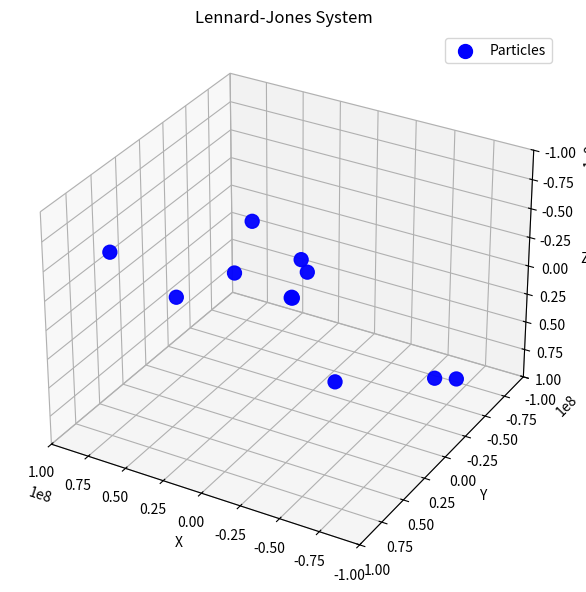

Recreate this plot in Python.
# %% [markdown]
# # **⚡ Lennard Jones Potential**

# %%
import numpy as np
import pandas as pd
import matplotlib.pyplot as plt
import seaborn as sns

# %% [markdown]
# ## **🧪 Metric**

# %%
# Metric definition.
def euclidean_distance(p1, p2):
    return np.linalg.norm(p1 - p2)

# %% [markdown]
# ## **🧬 Classic Potential**

# %%
# Classic potential.
def classic_potential(r, epsilon=1.0, sigma=1.0):
    return 4 * epsilon * ((sigma / r) ** 12 - (sigma / r) ** 6)


# %% [markdown]
# ## **🧮 Pairwise Potential**

# %%
# Custom intermolecular pairwise potential energy for all.
def intermolecular_pair_potential(coordinates, epsilon=1.0, sigma=1.0):
    sum = 0.0
    n = len(coordinates)

    # First summation.
    for i in range(n - 1):

        # Second summation.
        for j in range(i + 1, n):
            r = euclidean_distance(coordinates[i], coordinates[j])
            sum += classic_potential(r, epsilon, sigma)
    
    return sum

# %% [markdown]
# ## **🚀 Finite Difference**

# %%
def optimize_coordinates(initial_coords, epsilon=1.0, sigma=1.0, lr=0.01, max_iter=100, tol=1e-6):
    coords = initial_coords.copy()

    def energy_wrapper(flat_coords):
        reshaped = flat_coords.reshape((-1, coords.shape[1]))
        return intermolecular_pair_potential(reshaped, epsilon, sigma)

    for it in range(max_iter):
        flat_coords = coords.flatten()
        grad_approx = np.zeros_like(flat_coords)

        # Numerical gradient
        h = 1e-5
        for i in range(len(flat_coords)):
            x1 = flat_coords.copy()
            x2 = flat_coords.copy()
            x1[i] += h
            x2[i] -= h
            grad_approx[i] = (energy_wrapper(x1) - energy_wrapper(x2)) / (2 * h)

        # Update coordinates
        flat_coords -= lr * grad_approx
        coords = flat_coords.reshape(coords.shape)

        # Check convergence
        if np.linalg.norm(grad_approx) < tol:
            print(f"Converged at iteration {it}")
            break

    return coords

# %% [markdown]
# ## **🎲 Normally Distributed Particles**

# %%
np.random.seed(42)
initial_coords = np.random.rand(20, 3)  # 5 particles in 3D
optimized_coords = optimize_coordinates(initial_coords)

print("Optimized Coordinates:")
print(optimized_coords)
print("Potential Energy:", intermolecular_pair_potential(optimized_coords))

# %% [markdown]
# ## **⭐ System**

# %%
from mpl_toolkits.mplot3d import Axes3D 
import matplotlib.pyplot as plt
import numpy as np

coordinates = optimized_coords

fig = plt.figure(figsize=(8, 6))
ax = fig.add_subplot(111, projection='3d')

x = coordinates[:, 0]
y = coordinates[:, 1]
z = coordinates[:, 2]

ax.scatter(x, y, z, color='blue', s=100, label='Particles')

# Set axis limits to zoom in
lower_lim = 1e8
upper_lim = -1e8
ax.set_xlim(lower_lim, upper_lim)
ax.set_ylim(lower_lim, upper_lim)
ax.set_zlim(lower_lim, upper_lim)

ax.set_title("Lennard-Jones System")
ax.set_xlabel("X")
ax.set_ylabel("Y")
ax.set_zlabel("Z")
ax.legend()
plt.tight_layout()
plt.show()



